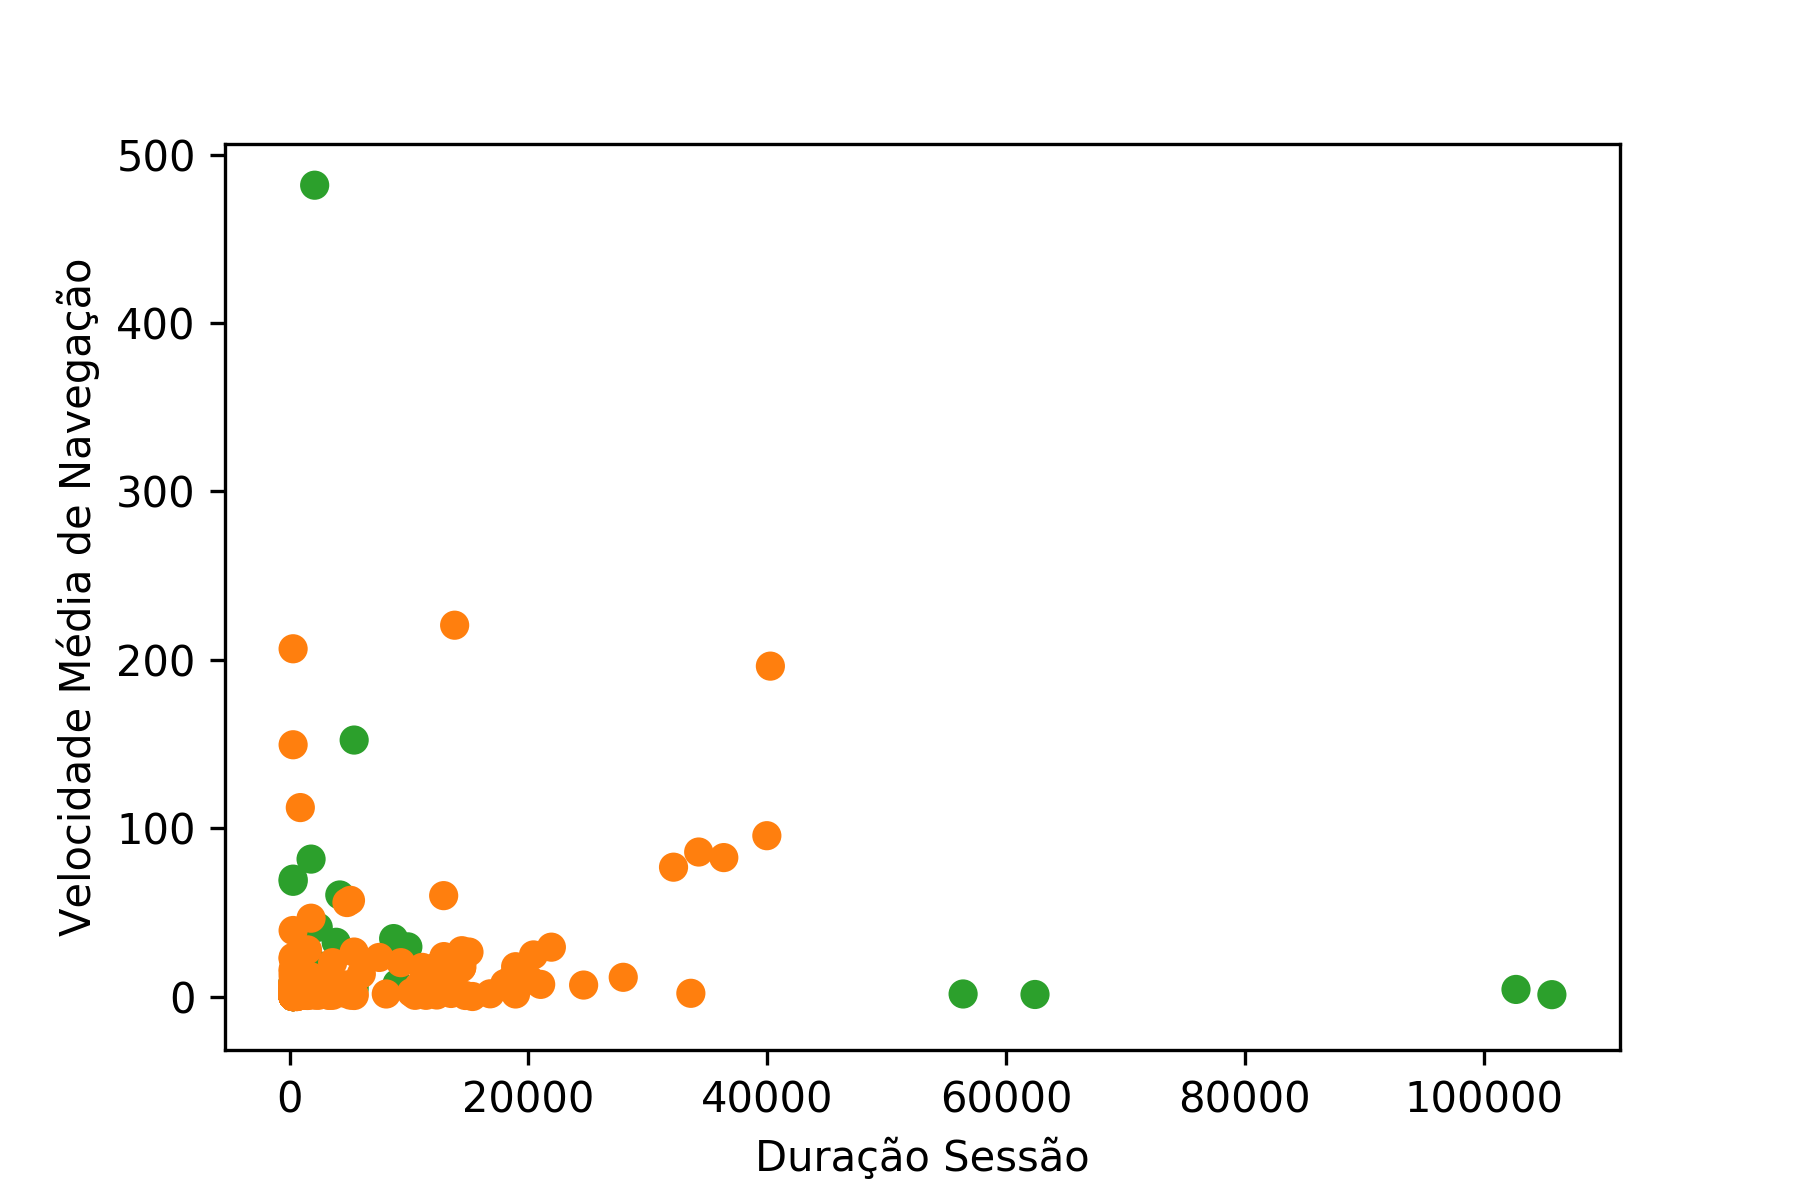

Values plotted in this chart, from the file beside it:
Grupo; Silhueta; DuracaodaSessao; Velocidademediadenavegacao
C1; 0.7412; 300.0; 0.0
C2; 0.6911; 105717; 1.1
C1; 0.7242; 13828; 220.5
C1; 0.7412; 300.0; 7.8
C1; 0.7414; 600.0; 0.0
C1; 0.73; 11114; 17.3
C1; 0.7404; 3307; 7.2
C2; 0.6433; 62430; 1.2
C1; 0.7412; 1804; 46.5
C1; 0.7412; 301.0; 5.5
C1; 0.7227; 14431; 27.2
C1; 0.7414; 900.0; 1.0
C1; 0.7412; 300.0; 0.0
C1; 0.708; 18935; 17.7
C1; 0.7412; 300.0; 0.0
C1; 0.7412; 300.0; 2.7
C1; 0.7227; 14431; 26.2
C1; 0.7412; 300.0; 5.2
C1; 0.7412; 300.0; 0.0
C1; 0.721; 15028; 26.4
C1; 0.7412; 300.0; 0.0
C1; 0.7277; 12326; 0.9
C1; 0.7264; 12927; 7.6
C1; 0.7316; 10211; 2.3
C1; 0.7091; 18627; 10.5
C1; 0.7412; 301.0; 8.9
C1; 0.7414; 600.0; 0.0
C1; 0.7394; 4509; 5.7
C1; 0.7412; 301.0; 6.4
C1; 0.6825; 24629; 6.8
C1; 0.7412; 300.0; 5.2
C1; 0.7412; 300.0; 0.0
C1; 0.7305; 10823; 6.1
C1; 0.7412; 301.0; 3.9
C1; 0.7412; 300.0; 0.0
C1; 0.7227; 14431; 17.5
C1; 0.6197; 33609; 1.9
C1; 0.7412; 300.0; 0.0
C1; 0.7412; 300.0; 1.0
C1; 0.7411; 300.0; 206.5
C1; 0.7227; 14423; 19.7
C1; 0.7412; 300.0; 39.2
C1; 0.7412; 301.0; 4.6
C1; 0.7412; 1804; 3.7
C1; 0.7407; 2706; 2.3
C1; 0.7412; 300.0; 8.3
C1; 0.7412; 301.0; 0.0
C1; 0.727; 12628; 16.8
C1; 0.7412; 300.0; 0.0
C1; 0.7388; 5100; 2.2
C1; 0.7283; 12001; 11.3
C1; 0.7401; 3600; 10.2
C1; 0.7412; 301.0; 14.8
C1; 0.7201; 15322; 0.0
C1; 0.7412; 301.0; 16.2
C1; 0.7412; 300.0; 6.1
C1; 0.7411; 2104; 9.1
C1; 0.7414; 1202; 14.2
C1; 0.7277; 12328; 17.8
C1; 0.7412; 300.0; 0.0
... 92 more rows
